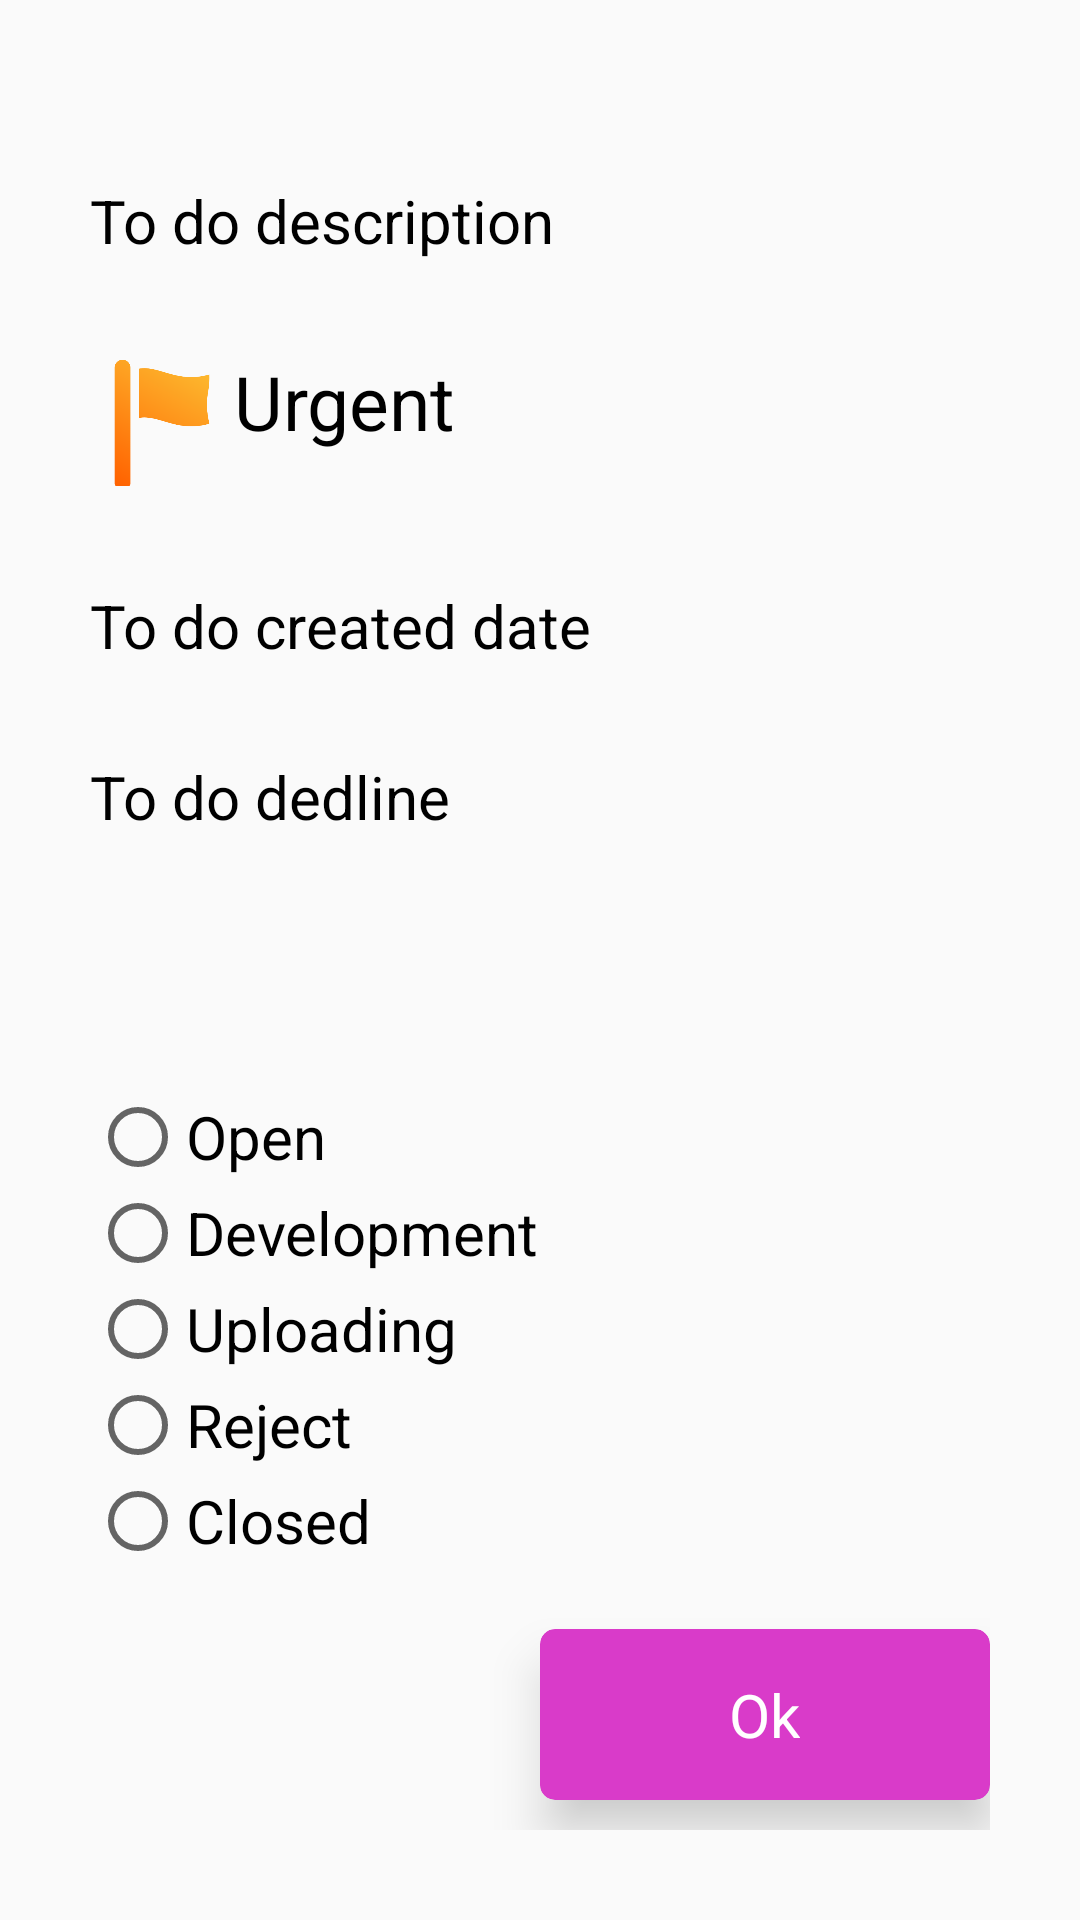

The Android layout XML behind this screen, and the referenced resources:
<!-- AndroidManifest.xml: application theme Theme.Expandable2 -->
<!-- res/layout/activity_to_do_info.xml -->
<?xml version="1.0" encoding="utf-8"?>
<androidx.constraintlayout.widget.ConstraintLayout xmlns:android="http://schemas.android.com/apk/res/android"
    xmlns:app="http://schemas.android.com/apk/res-auto"
    xmlns:tools="http://schemas.android.com/tools"
    android:layout_width="match_parent"
    android:layout_height="match_parent"
    android:padding="30dp"
    tools:context=".ToDoInfoActivity">

    <TextView
        android:id="@+id/tv_desc"
        android:layout_width="wrap_content"
        android:layout_height="wrap_content"
        android:layout_marginTop="30dp"
        android:text="To do description"
        android:textColor="@color/black"
        android:textSize="20sp"
        app:layout_constraintHorizontal_bias="0.0"
        app:layout_constraintLeft_toLeftOf="parent"
        app:layout_constraintRight_toRightOf="parent"
        app:layout_constraintTop_toTopOf="parent" />

    <LinearLayout
        android:id="@+id/linear_status"
        android:layout_width="match_parent"
        android:layout_height="wrap_content"
        android:layout_marginTop="30dp"
        android:gravity="start"
        android:orientation="horizontal"
        app:layout_constraintTop_toBottomOf="@id/tv_desc">

        <ImageView
            android:id="@+id/flag_img"
            android:layout_width="48dp"
            android:layout_height="48dp"
            android:src="@drawable/high_flag" />

        <TextView
            android:id="@+id/flag_tv"
            android:layout_width="0dp"
            android:layout_height="wrap_content"
            android:layout_weight="1"
            android:text="Urgent"
            android:textColor="@color/black"
            android:textSize="25sp" />

    </LinearLayout>

    <TextView
        android:id="@+id/date_tv"
        android:layout_width="match_parent"
        android:layout_height="wrap_content"
        android:layout_marginTop="30dp"
        android:text="To do created date"
        android:textColor="@color/black"
        android:textSize="20sp"
        app:layout_constraintTop_toBottomOf="@id/linear_status" />

    <TextView
        android:id="@+id/dedline_tv"
        android:layout_width="match_parent"
        android:layout_height="wrap_content"
        android:layout_marginTop="30dp"
        android:text="To do dedline"
        android:textColor="@color/black"
        android:textSize="20sp"
        app:layout_constraintTop_toBottomOf="@id/date_tv" />


    <RadioGroup
        android:id="@+id/radio_group"
        android:layout_width="match_parent"
        android:layout_height="wrap_content"
        android:layout_marginBottom="20dp"
        app:layout_constraintBottom_toTopOf="@id/ok_btn">

        <RadioButton
            android:id="@+id/radio_open"
            android:layout_width="match_parent"
            android:layout_height="wrap_content"
            android:text="Open"
            android:textColor="@color/black"
            android:textSize="20sp" />

        <RadioButton
            android:id="@+id/radio_development"
            android:layout_width="match_parent"
            android:layout_height="wrap_content"
            android:text="Development"
            android:textColor="@color/black"
            android:textSize="20sp" />

        <RadioButton
            android:id="@+id/radio_uploading"
            android:layout_width="match_parent"
            android:layout_height="wrap_content"
            android:text="Uploading"
            android:textColor="@color/black"
            android:textSize="20sp" />

        <RadioButton
            android:id="@+id/radio_reject"
            android:layout_width="match_parent"
            android:layout_height="wrap_content"
            android:text="Reject"
            android:textColor="@color/black"
            android:textSize="20sp" />

        <RadioButton
            android:id="@+id/radio_closed"
            android:layout_width="match_parent"
            android:layout_height="wrap_content"
            android:text="Closed"
            android:textColor="@color/black"
            android:textSize="20sp" />

    </RadioGroup>


    <androidx.cardview.widget.CardView
        android:id="@+id/ok_btn"
        android:layout_width="150dp"
        android:layout_height="wrap_content"
        android:layout_marginBottom="10dp"
        android:backgroundTint="@color/background"
        app:cardCornerRadius="5dp"
        app:cardElevation="10dp"
        app:layout_constraintBottom_toBottomOf="parent"
        app:layout_constraintHorizontal_bias="1"
        app:layout_constraintLeft_toLeftOf="parent"
        app:layout_constraintRight_toRightOf="parent"
        app:layout_constraintVertical_bias="1">

        <TextView
            android:layout_width="wrap_content"
            android:layout_height="wrap_content"
            android:layout_gravity="center"
            android:layout_margin="15dp"
            android:text="Ok"
            android:textColor="@color/white"
            android:textSize="20sp" />

    </androidx.cardview.widget.CardView>

</androidx.constraintlayout.widget.ConstraintLayout>
<!-- resources referenced by this layout -->
<resources>
  <color name="background">#D93BC9</color>
  <color name="black">#FF000000</color>
  <color name="white">#FFFFFFFF</color>
  <!-- drawable high_flag: png bitmap (drawable, 18502 bytes) -->
  <style name="Theme.Expandable2" parent="Base.Theme.Expandable2" />
  <style name="Base.Theme.Expandable2" parent="Theme.AppCompat.Light.DarkActionBar">
          
          <item name="colorPrimary">@color/background</item>
          <item name="android:textSize">25sp</item>
          <item name="textFillColor">@color/white</item>
  
      </style>
</resources>
